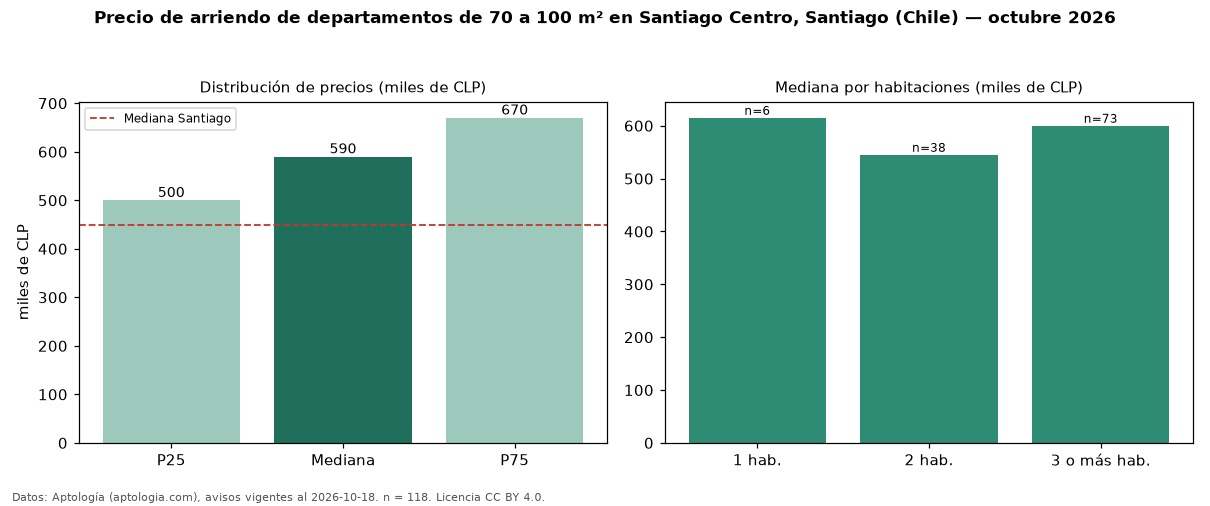

The table this chart was drawn from, first rows:
seccion, metrica, valor, moneda, n
filtro, area3, de 70 a 100 m², , 118
precio, p25, 500000, CLP, 118
precio, mediana, 590000, CLP, 118
precio, p75, 670000, CLP, 118
precio, minimo, 300000, CLP, 118
precio, maximo, 1400000, CLP, 118
m2, mediana_precio_m2, 7632, CLP, 118
m2, area_mediana_m2, 75.0, m2, 118
banos, mediana_banos, 2.0, , 
habitaciones, 1, 615000, CLP, 6
habitaciones, 2, 545000, CLP, 38
habitaciones, 3+, 600000, CLP, 73
ciudad, mediana_ciudad_referencia, 450000, CLP, 
ciudad, mediana_m2_ciudad, 9800, CLP, 
fuente, fecha_datos, 2026-10-18, , 
fuente, atribucion, https://www.aptologia.com/cl/arriendo/sa…, , 
fuente, licencia, CC BY 4.0, , 
